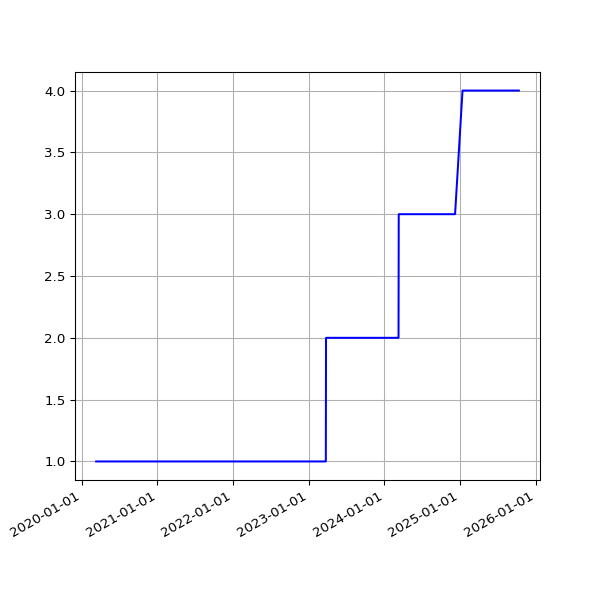

The data file committed next to this chart (first rows):
date, value
2020-03-11 15:43:48 +0000, 1
2020-03-12 04:43:41 +0000, 1
2020-03-12 16:26:20 +0000, 1
2020-03-13 04:38:30 +0000, 1
2020-03-13 15:48:20 +0000, 1
2020-03-14 04:34:05 +0000, 1
2020-03-14 15:36:27 +0000, 1
2020-03-15 04:36:42 +0000, 1
2020-03-15 15:41:14 +0000, 1
2020-03-16 06:54:30 +0000, 1
2020-03-16 15:33:36 +0000, 1
2020-03-17 04:34:08 +0000, 1
2020-03-17 15:53:41 +0000, 1
2020-03-18 04:31:04 +0000, 1
2020-03-18 15:44:15 +0000, 1
2020-03-19 04:14:59 +0000, 1
2020-03-19 15:45:30 +0000, 1
2020-03-20 04:15:48 +0000, 1
2020-03-20 15:55:23 +0000, 1
2020-03-21 04:11:27 +0000, 1
2020-03-21 16:00:48 +0000, 1
2020-03-22 04:14:40 +0000, 1
2020-03-22 16:02:38 +0000, 1
2020-03-23 04:10:43 +0000, 1
2020-03-23 15:39:54 +0000, 1
2020-03-24 04:15:31 +0000, 1
2020-03-24 15:34:28 +0000, 1
2020-03-25 04:11:44 +0000, 1
2020-03-25 16:46:55 +0000, 1
2020-03-26 04:27:05 +0000, 1
2020-03-26 16:29:46 +0000, 1
2020-03-27 04:21:36 +0000, 1
2020-03-27 17:51:57 +0000, 1
2020-03-28 04:30:03 +0000, 1
2020-03-28 15:45:56 +0000, 1
2020-03-29 04:22:40 +0000, 1
2020-03-29 15:49:29 +0100, 1
2020-03-30 04:17:47 +0000, 1
2020-03-30 15:26:17 +0100, 1
2020-03-31 04:23:25 +0000, 1
2020-03-31 15:16:08 +0100, 1
2020-04-01 04:17:34 +0000, 1
2020-04-01 15:01:28 +0100, 1
2020-04-02 04:17:31 +0000, 1
2020-04-02 14:53:38 +0100, 1
2020-04-03 04:21:50 +0000, 1
2020-04-03 15:03:48 +0100, 1
2020-04-04 04:12:05 +0000, 1
2020-04-04 14:56:18 +0100, 1
2020-04-05 04:14:06 +0000, 1
2020-04-05 14:54:14 +0100, 1
2020-04-06 04:43:37 +0000, 1
2020-04-06 14:55:48 +0100, 1
2020-04-07 04:27:21 +0000, 1
2020-04-07 14:56:56 +0100, 1
2020-04-08 04:22:58 +0000, 1
2020-04-08 15:02:31 +0100, 1
2020-04-09 14:53:16 +0100, 1
2020-04-10 04:13:55 +0000, 1
2020-04-10 14:52:04 +0100, 1
... 1,900 more rows
